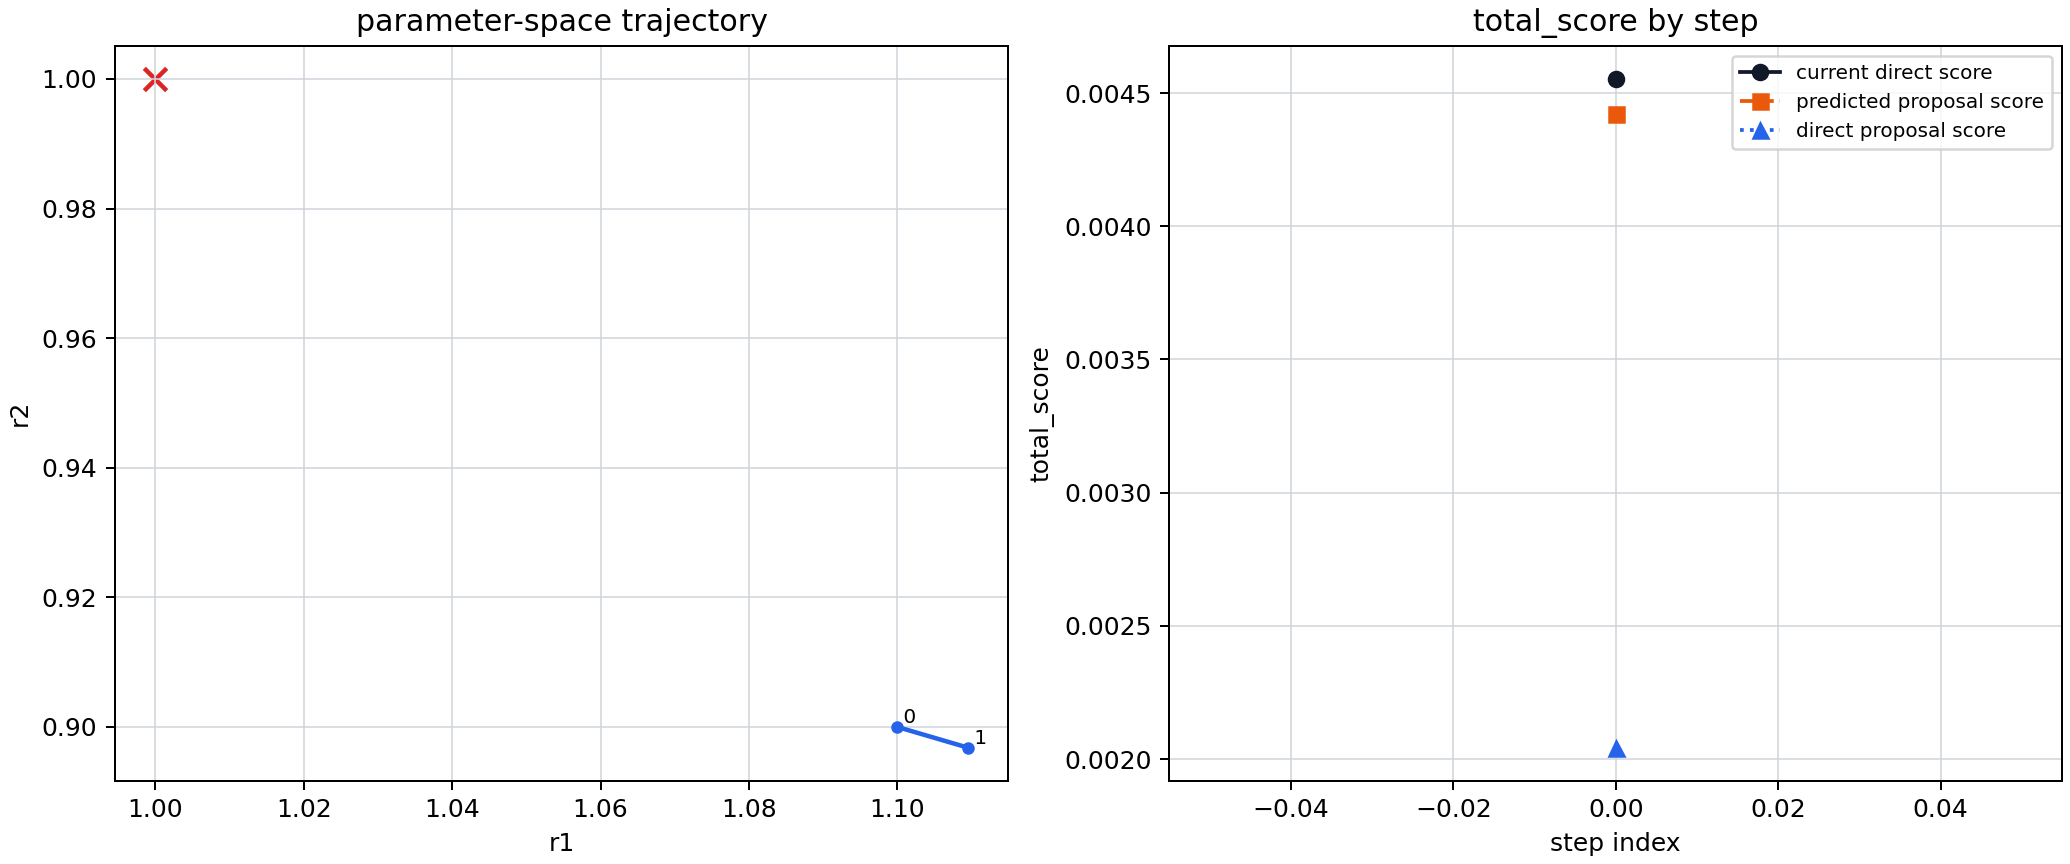

Data behind this chart, as committed beside it:
step_index	current_r1	current_r2	current_score	grad_r1	grad_r1_sigma	grad_r1_snr	grad_r2	grad_r2_sigma	grad_r2_snr	grad_norm	grad_norm_sigma	grad_norm_snr	gradient_vector_snr	gradient_jackknife_replicas	step_adaptation	step_scale	step_scale_snr	proposal_step_r1	proposal_step_r2	proposal_step_norm	proposal_r1	proposal_r2	predicted_score_from_current_donor
0	1.1	0.9	4.5531053781e-03	-4.4622192324e-03	2.1475476575e-02	2.0778208189e-01	2.7410584770e-02	9.5117014733e-02	2.8817751321e-01	2.7771416203e-02	8.7591336374e-02	3.1705665597e-01	3.4079467416e-01	5	covariance	5.0000000000e-01	3.4079467416e-01	9.4813638632e-03	-3.1786379621e-03	1.0000000000e-02	1.109	0.8968	4.4207166888e-03
